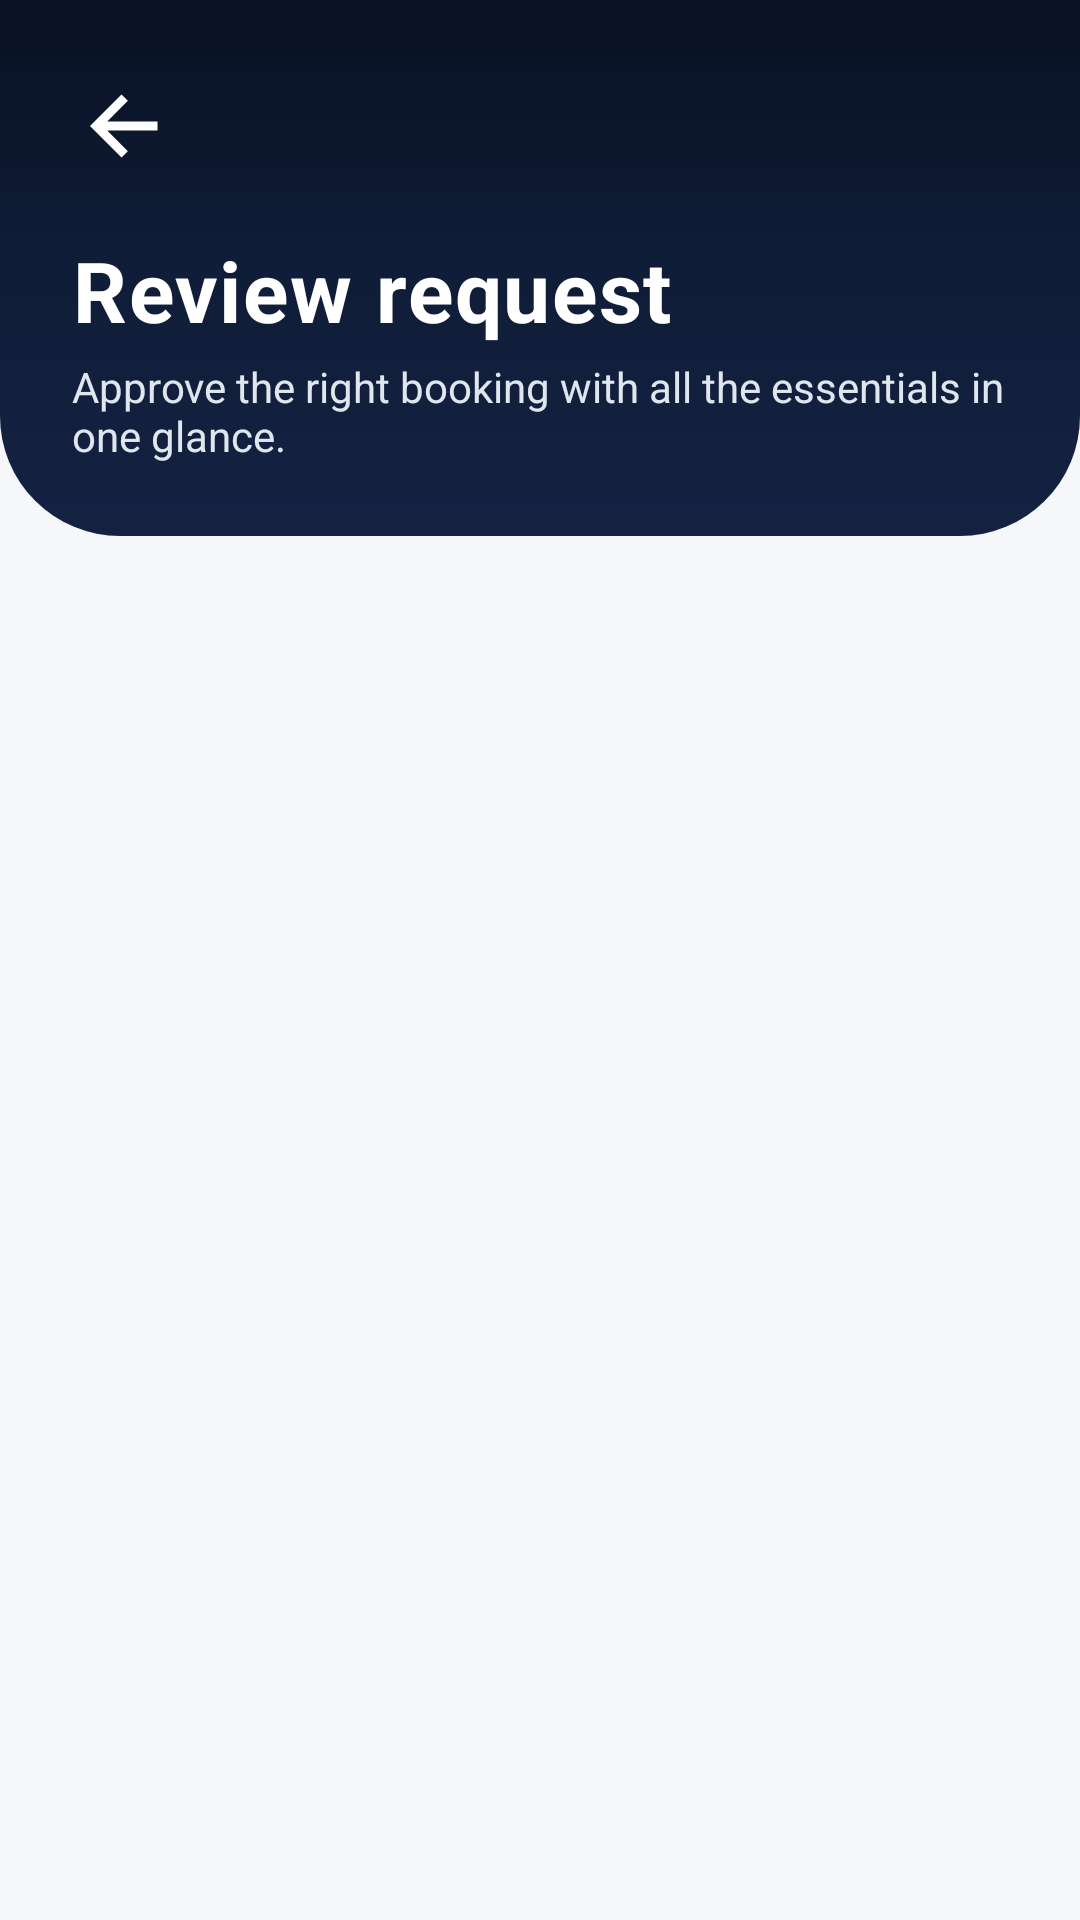

Reconstruct the res/layout file that produces this screen, plus the resources it refers to.
<!-- AndroidManifest.xml: application theme Theme.CarRentingTest -->
<!-- res/layout/activity_view_requests.xml -->
<?xml version="1.0" encoding="utf-8"?>
<LinearLayout xmlns:android="http://schemas.android.com/apk/res/android"
    xmlns:app="http://schemas.android.com/apk/res-auto"
    android:id="@+id/view_requests_root"
    android:layout_width="match_parent"
    android:layout_height="match_parent"
    android:orientation="vertical"
    android:background="@color/homeBackground">

    <LinearLayout
        android:layout_width="match_parent"
        android:layout_height="wrap_content"
        android:orientation="vertical"
        android:background="@drawable/elite_header_bg"
        android:padding="24dp">

        <ImageView
            android:id="@+id/btnBack"
            android:layout_width="36dp"
            android:layout_height="36dp"
            android:src="@drawable/ic_back"
            app:tint="#FFFFFF"
            android:background="?attr/selectableItemBackgroundBorderless"
            android:layout_marginBottom="18dp" />

        <TextView
            android:layout_width="match_parent"
            android:layout_height="wrap_content"
            android:text="@string/request_review_title"
            android:textColor="#FFFFFF"
            android:textSize="28sp"
            android:textStyle="bold"
            android:letterSpacing="0.02" />

        <TextView
            android:layout_width="match_parent"
            android:layout_height="wrap_content"
            android:layout_marginTop="4dp"
            android:text="@string/request_review_subtitle"
            android:textColor="#E0E6ED"
            android:textSize="14sp" />
    </LinearLayout>

    <FrameLayout
        android:layout_width="match_parent"
        android:layout_height="0dp"
        android:layout_weight="1"
        android:paddingStart="18dp"
        android:paddingTop="12dp"
        android:paddingEnd="18dp"
        android:paddingBottom="16dp">

        <androidx.recyclerview.widget.RecyclerView
            android:id="@+id/requestsRecyclerView"
            android:layout_width="match_parent"
            android:layout_height="match_parent"
            android:clipToPadding="false"
            android:paddingTop="4dp"
            android:paddingBottom="12dp" />

        <LinearLayout
            android:id="@+id/emptyStateView"
            android:layout_width="match_parent"
            android:layout_height="match_parent"
            android:gravity="center"
            android:orientation="vertical"
            android:visibility="gone">

            <ImageView
                android:layout_width="112dp"
                android:layout_height="112dp"
                android:src="@drawable/ic_empty_requests"
                app:tint="#94A3B8" />

            <TextView
                android:layout_width="wrap_content"
                android:layout_height="wrap_content"
                android:layout_marginTop="14dp"
                android:text="@string/no_requests_found"
                android:textColor="#64748B"
                android:textStyle="bold"
                android:textSize="18sp" />
                
            <TextView
                android:layout_width="wrap_content"
                android:layout_height="wrap_content"
                android:layout_marginTop="8dp"
                android:text="@string/approve_reject_bookings"
                android:textColor="#94A3B8"
                android:textSize="14sp" />
        </LinearLayout>
    </FrameLayout>

</LinearLayout>
<!-- resources referenced by this layout -->
<resources>
  <color name="homeBackground">#F5F7FB</color>
  <string name="approve_reject_bookings">Approve or reject bookings</string>
  <string name="no_requests_found">No rental requests found</string>
  <string name="request_review_subtitle">Approve the right booking with all the essentials in one glance.</string>
  <string name="request_review_title">Review request</string>
  <style name="Theme.CarRentingTest" parent="Base.Theme.CarRentingTest" />
  <color name="colorPrimary">@color/palette_teal</color>
  <color name="colorPrimaryVariant">#1D4ED8</color>
  <color name="colorOnPrimary">@color/palette_white</color>
  <color name="colorSecondary">#0EA5A3</color>
  <color name="colorSecondaryVariant">#0F766E</color>
  <color name="colorOnSecondary">@color/palette_white</color>
  <color name="colorBackground">@color/palette_very_light_blue</color>
  <style name="Widget.CarRentingTest.Card" parent="Widget.MaterialComponents.CardView">
          <item name="cardCornerRadius">20dp</item>
          <item name="cardElevation">0dp</item>
          <item name="strokeColor">@color/homeCardStroke</item>
          <item name="strokeWidth">1dp</item>
          <item name="cardBackgroundColor">@color/colorSurface</item>
      </style>
  <style name="Widget.CarRentingTest.Button.Outlined" parent="Widget.MaterialComponents.Button.OutlinedButton">
          <item name="android:textAllCaps">false</item>
          <item name="cornerRadius">14dp</item>
          <item name="strokeColor">@color/homeCardStroke</item>
          <item name="android:textColor">@color/textColorPrimary</item>
      </style>
  <style name="Widget.CarRentingTest.EditText" parent="Widget.AppCompat.EditText">
          <item name="android:textColor">@color/textColorPrimary</item>
          <item name="android:textColorHint">@color/textColorSecondary</item>
          <item name="android:paddingStart">14dp</item>
          <item name="android:paddingEnd">14dp</item>
      </style>
  <style name="Widget.CarRentingTest.CheckBox" parent="Widget.MaterialComponents.CompoundButton.CheckBox">
          <item name="buttonTint">@color/colorPrimary</item>
          <item name="android:textColor">@color/textColorSecondary</item>
      </style>
  <style name="Widget.CarRentingTest.Fab" parent="Widget.MaterialComponents.FloatingActionButton">
          <item name="backgroundTint">@color/colorPrimary</item>
          <item name="tint">@color/colorOnPrimary</item>
      </style>
  <color name="palette_teal">#2563EB</color>
  <color name="palette_white">#FFFFFF</color>
  <color name="palette_very_light_blue">#F8FAFC</color>
  <style name="Widget.CarRentingTest.BottomNavigation.ActiveIndicator">
          <item name="android:width">58dp</item>
          <item name="android:height">32dp</item>
          <item name="android:color">@color/homeChipBackground</item>
          <item name="shapeAppearance">@style/ShapeAppearance.CarRentingTest.BottomNav.ActiveIndicator</item>
      </style>
  <color name="homeFilterRipple">#332563EB</color>
  <color name="homeCardStroke">#E2E8F0</color>
  <color name="colorSurface">@color/palette_white</color>
  <color name="textColorPrimary">#0F172A</color>
  <color name="inputSurface">@color/palette_white</color>
  <color name="inputStroke">#D1D9E6</color>
  <color name="textColorSecondary">#64748B</color>
  <style name="ShapeAppearance.CarRentingTest.PickerSurface" parent="@style/ShapeAppearance.Material3.MediumComponent">
          <item name="cornerFamily">rounded</item>
          <item name="cornerSize">24dp</item>
      </style>
  <color name="homeChipBackground">#EEF2FF</color>
  <style name="ShapeAppearance.CarRentingTest.BottomNav.ActiveIndicator" parent="@style/ShapeAppearance.Material3.Corner.Large">
          <item name="cornerSizeTopLeft">16dp</item>
          <item name="cornerSizeTopRight">16dp</item>
          <item name="cornerSizeBottomLeft">16dp</item>
          <item name="cornerSizeBottomRight">16dp</item>
      </style>
</resources>
